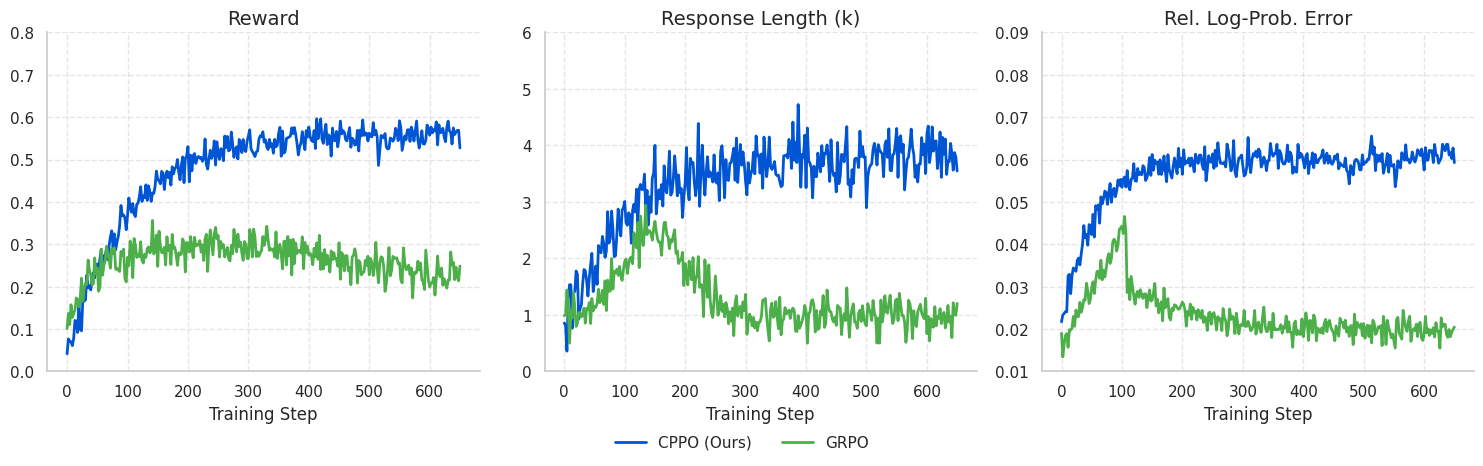

The script that saved this image:
import numpy as np
import matplotlib.pyplot as plt
import seaborn as sns

# Set visual style to match the paper
sns.set_theme(style="whitegrid")
plt.rcParams.update({
    "font.size": 12,
    "axes.labelsize": 12,
    "axes.titlesize": 14,
    "legend.fontsize": 11,
    "lines.linewidth": 2
})

def generate_mock_data(steps):
    """Generates synthetic data matching the trends of CPPO vs GRPO."""
    x = np.linspace(0, 650, steps)
    
    # 1. Reward (Smoothed)
    # CPPO rises higher and stabilizes; GRPO plateaus lower and slightly degrades
    cppo_reward = 0.28 - 0.26 * np.exp(-x / 100) + np.random.normal(0, 0.01, steps)
    grpo_reward = 0.12 - 0.08 * np.exp(-x / 50) + np.random.normal(0, 0.01, steps)
    # Add a slight degradation to GRPO later in training
    grpo_reward -= np.clip((x - 300) / 10000, 0, None)

    # 2. Response Length (k)
    # CPPO stays high (~4.0k); GRPO collapses (~1.0k)
    cppo_length = 3.8 - 3.0 * np.exp(-x / 100) + np.random.normal(0, 0.3, steps)
    # GRPO rises then crashes
    grpo_length = 1.0 + 1.5 * np.exp(-((x - 150) ** 2) / (2 * 50 ** 2)) + np.random.normal(0, 0.2, steps)
    grpo_length = np.clip(grpo_length, 0.5, None) # Prevent negative lengths

    # 3. Relative Log-Prob Error
    # CPPO stays flat ~0.06; GRPO collapses to ~0.02
    cppo_kl = 0.06 - 0.04 * np.exp(-x / 50) + np.random.normal(0, 0.002, steps)
    # GRPO spikes slightly early, then drops
    grpo_kl = 0.02 + 0.03 * np.exp(-x / 100) + np.random.normal(0, 0.002, steps)
    grpo_kl[:50] = np.linspace(0.015, 0.045, 50) + np.random.normal(0, 0.002, 50)

    return x, cppo_reward * 2, grpo_reward * 2.5, cppo_length, grpo_length, cppo_kl, grpo_kl

# Generate data
steps = 300
x, cppo_rew, grpo_rew, cppo_len, grpo_len, cppo_kl, grpo_kl = generate_mock_data(steps)

# Create 1x3 subplots
fig, axes = plt.subplots(1, 3, figsize=(15, 4.5))

# Plot 1: Reward
axes[0].plot(x, cppo_rew, label="CPPO (Ours)", color="#0055d4")
axes[0].plot(x, grpo_rew, label="GRPO", color="#4daf4a")
axes[0].set_title("Reward")
axes[0].set_ylim(0.0, 0.80)

# Plot 2: Response Length
axes[1].plot(x, cppo_len, label="CPPO (Ours)", color="#0055d4")
axes[1].plot(x, grpo_len, label="GRPO", color="#4daf4a")
axes[1].set_title("Response Length (k)")
axes[1].set_ylim(0.0, 6.0)

# Plot 3: Rel. Log-Prob Error
axes[2].plot(x, cppo_kl, label="CPPO (Ours)", color="#0055d4")
axes[2].plot(x, grpo_kl, label="GRPO", color="#4daf4a")
axes[2].set_title("Rel. Log-Prob. Error")
axes[2].set_ylim(0.01, 0.09)

# Formatting
for ax in axes:
    ax.set_xlabel("Training Step")
    # Custom grid lines to match the paper
    ax.grid(True, linestyle='--', alpha=0.5)
    ax.spines['top'].set_visible(False)
    ax.spines['right'].set_visible(False)

# Add a shared legend at the bottom
handles, labels = axes[0].get_legend_handles_labels()
fig.legend(handles, labels, loc='lower center', ncol=2, bbox_to_anchor=(0.5, -0.05), frameon=False)

plt.tight_layout()

# Save as a high-quality PDF
output_file = "cppo_vs_grpo_diagnostics.pdf"
plt.savefig(output_file, format="pdf", bbox_inches="tight")
print(f"Mock plots successfully generated and saved to: {output_file}")
